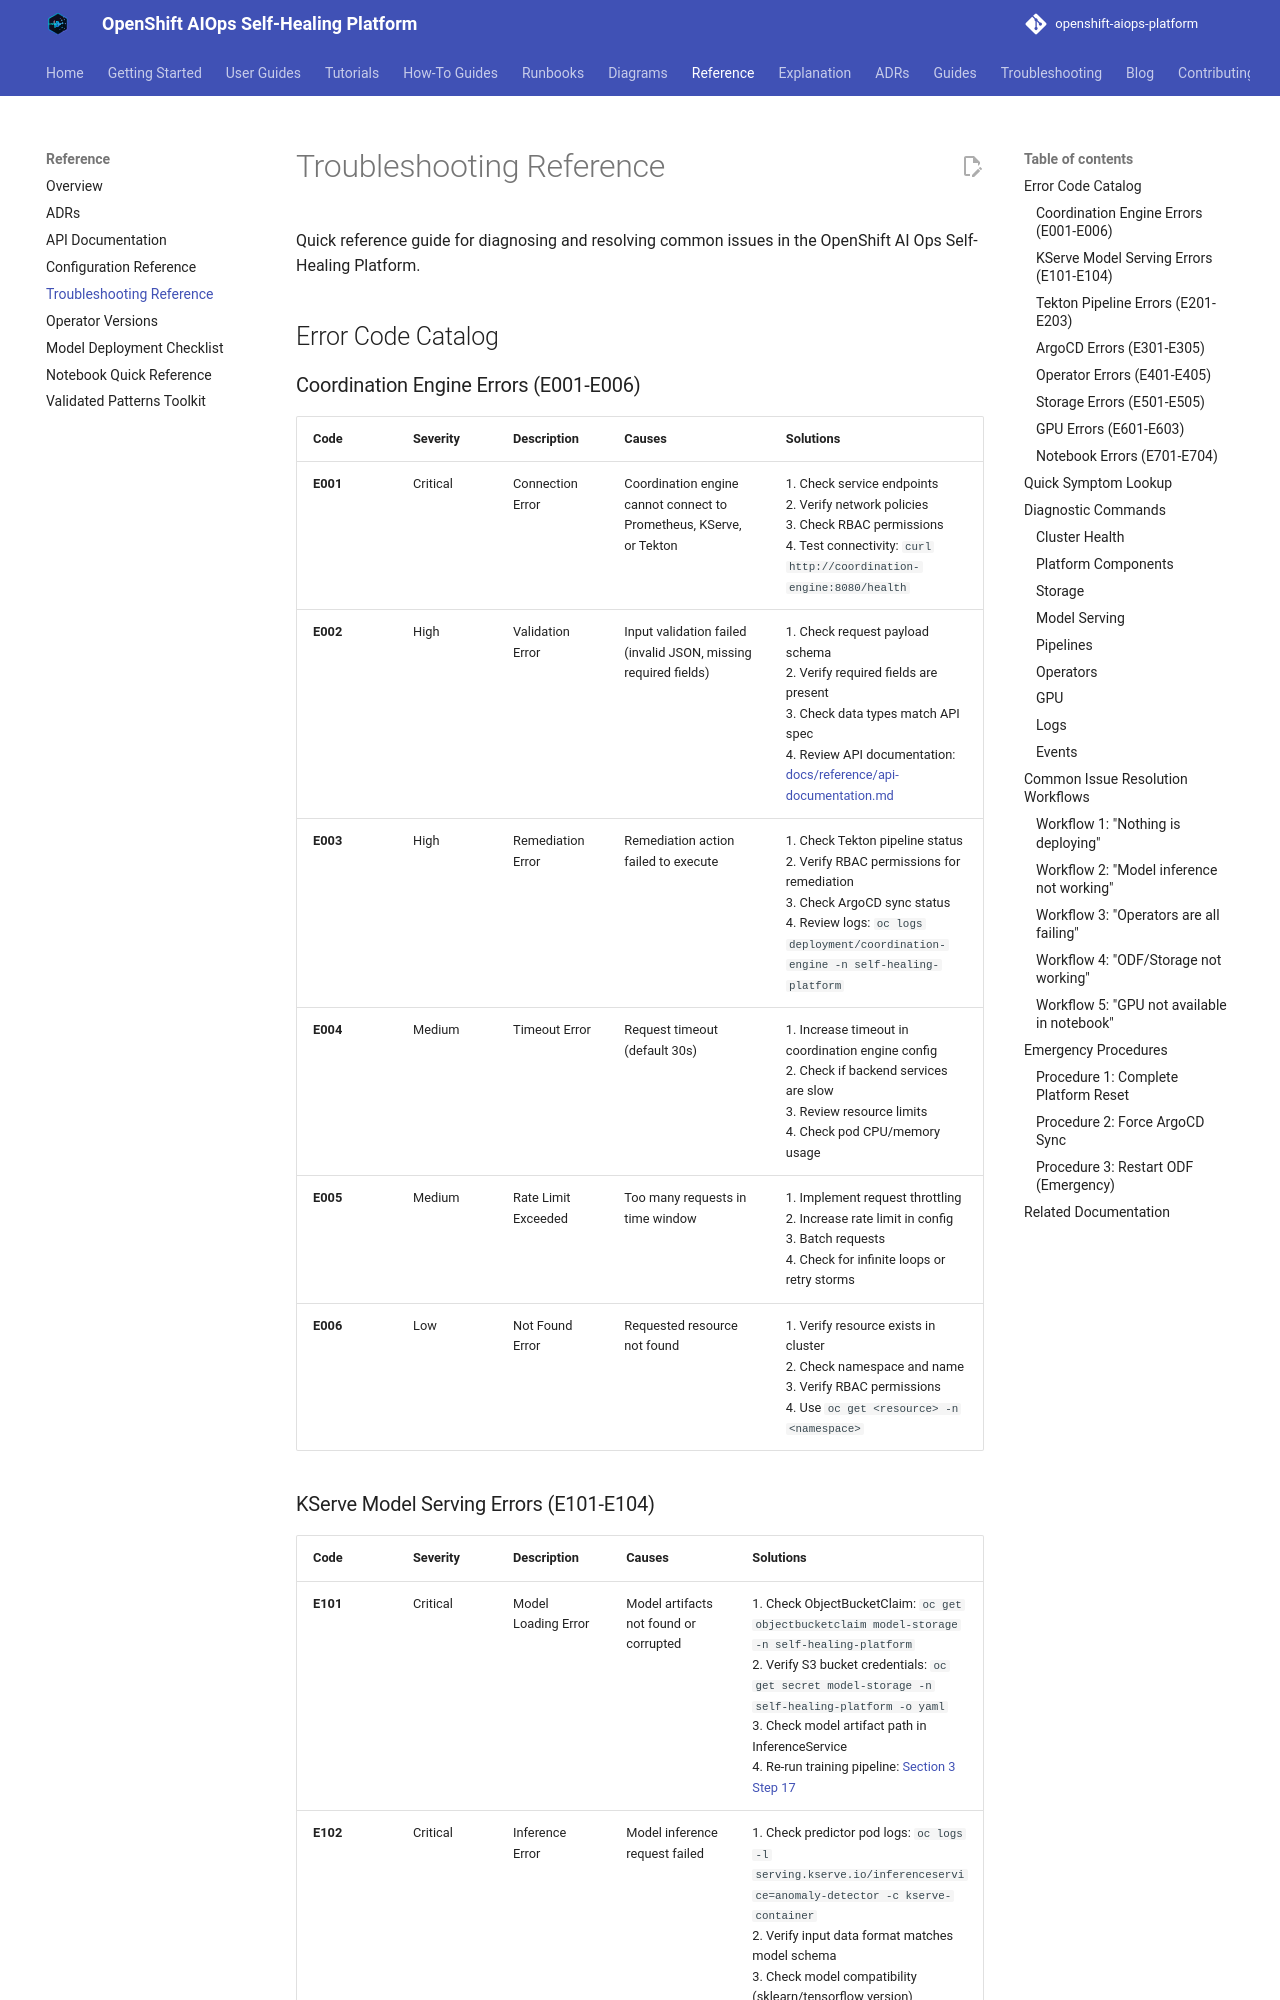

repository: KubeHeal/openshift-aiops-platform · page: reference/troubleshooting-reference/index.html · generator: mkdocs

# Troubleshooting Reference

Quick reference guide for diagnosing and resolving common issues in the OpenShift AI Ops Self-Healing Platform.

## Error Code Catalog

### Coordination Engine Errors (E001-E006)

| Code | Severity | Description | Causes | Solutions |
|------|----------|-------------|---------|-----------|
| **E001** | Critical | Connection Error | Coordination engine cannot connect to Prometheus, KServe, or Tekton | 1. Check service endpoints<br>2. Verify network policies<br>3. Check RBAC permissions<br>4. Test connectivity: `curl http://coordination-engine:8080/health` |
| **E002** | High | Validation Error | Input validation failed (invalid JSON, missing required fields) | 1. Check request payload schema<br>2. Verify required fields are present<br>3. Check data types match API spec<br>4. Review API documentation: [docs/reference/api-documentation.md](api-documentation.md) |
| **E003** | High | Remediation Error | Remediation action failed to execute | 1. Check Tekton pipeline status<br>2. Verify RBAC permissions for remediation<br>3. Check ArgoCD sync status<br>4. Review logs: `oc logs deployment/coordination-engine -n self-healing-platform` |
| **E004** | Medium | Timeout Error | Request timeout (default 30s) | 1. Increase timeout in coordination engine config<br>2. Check if backend services are slow<br>3. Review resource limits<br>4. Check pod CPU/memory usage |
| **E005** | Medium | Rate Limit Exceeded | Too many requests in time window | 1. Implement request throttling<br>2. Increase rate limit in config<br>3. Batch requests<br>4. Check for infinite loops or retry storms |
| **E006** | Low | Not Found Error | Requested resource not found | 1. Verify resource exists in cluster<br>2. Check namespace and name<br>3. Verify RBAC permissions<br>4. Use `oc get <resource> -n <namespace>` |
